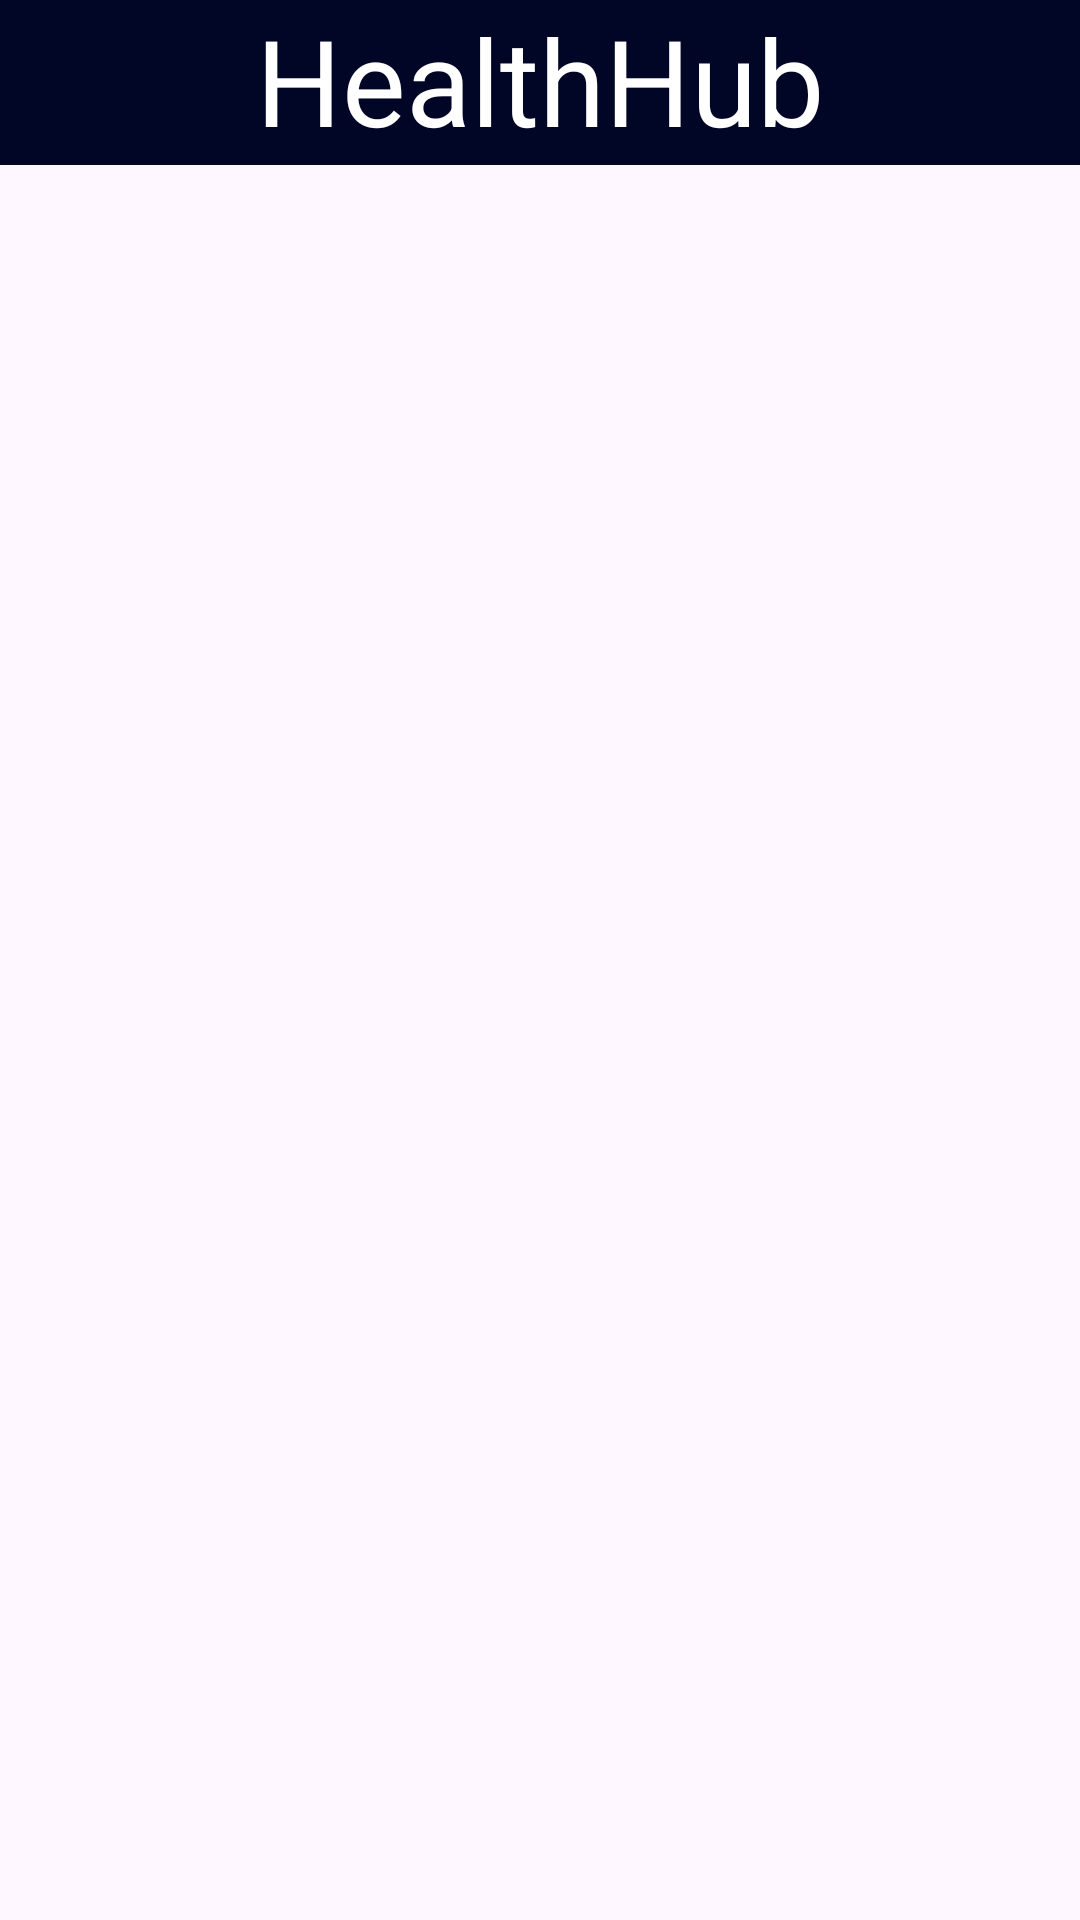

This screen was rendered from an Android layout file. Write that file and the resources it references.
<!-- AndroidManifest.xml: application theme Theme.Gis -->
<!-- res/layout/fragment_event_manager.xml -->
<?xml version="1.0" encoding="utf-8"?>
<FrameLayout xmlns:android="http://schemas.android.com/apk/res/android"
    xmlns:tools="http://schemas.android.com/tools"
    android:layout_width="match_parent"
    android:layout_height="match_parent"
    tools:context=".eventManager">
    <TextView
        android:layout_width="match_parent"
        android:layout_height="55dp"
        android:background="#010627"
        android:text="HealthHub"
        android:textAlignment="center"
        android:textColor="@color/white"
        android:textSize="40dp"/>

    <ImageButton
        android:id="@+id/button"
        android:layout_width="100dp"
        android:layout_height="100dp"
        android:layout_marginTop="100dp"
        android:layout_marginLeft="10dp"
        android:background="@android:color/transparent"
        android:foreground="?android:attr/selectableItemBackground"
        android:scaleType="fitCenter"
        android:src="@drawable/markericon"
        tools:ignore="MissingConstraints" />

</FrameLayout>
<!-- resources referenced by this layout -->
<resources>
  <color name="white">#FFFFFFFF</color>
  <style name="Theme.Gis" parent="Base.Theme.Gis" />
  <style name="Base.Theme.Gis" parent="Theme.Material3.DayNight.NoActionBar">
          
          <item name="colorPrimary">#010627</item> 
          
          <item name="android:statusBarColor">#010627</item>
      </style>
</resources>
